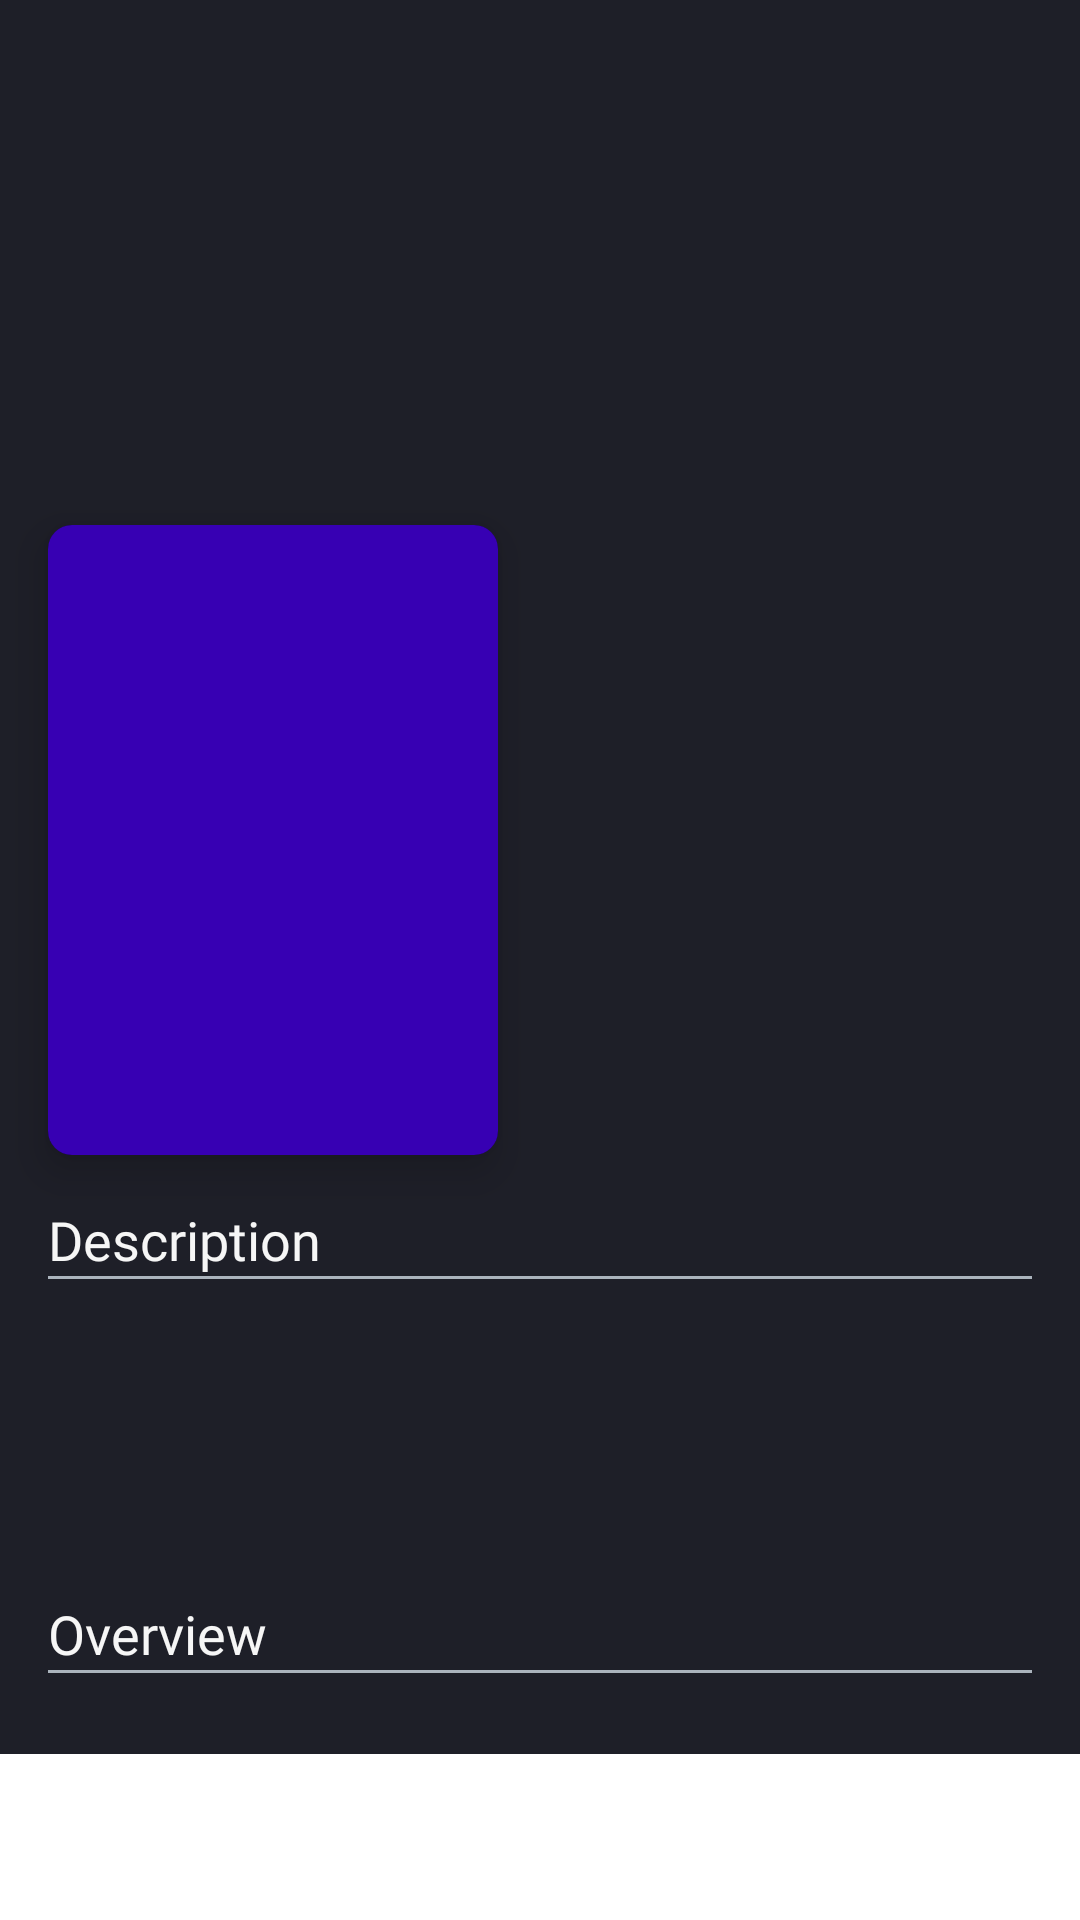

This screen was rendered from an Android layout file. Write that file and the resources it references.
<!-- AndroidManifest.xml: application theme Theme.Submission1MovieCataloge -->
<!-- res/layout/activity_detail.xml -->
<?xml version="1.0" encoding="utf-8"?>

<androidx.core.widget.NestedScrollView xmlns:android="http://schemas.android.com/apk/res/android"
    xmlns:app="http://schemas.android.com/apk/res-auto"
    xmlns:tools="http://schemas.android.com/tools"
    android:id="@+id/container_detail"
    android:layout_width="match_parent"
    android:layout_height="match_parent">

    <androidx.constraintlayout.widget.ConstraintLayout
        android:layout_width="match_parent"
        android:background="@color/background"
        android:layout_height="match_parent">

        <ImageView
            android:id="@+id/imgBackdrop"
            android:layout_width="match_parent"
            android:layout_height="280dp"
            android:foregroundTint="@color/black"
            android:foregroundTintMode="add"
            android:scaleType="centerCrop"
            app:layout_constraintEnd_toEndOf="parent"
            app:layout_constraintStart_toStartOf="parent"
            android:contentDescription="@string/content_desc_backdrop"
            app:layout_constraintTop_toTopOf="parent" />

        <androidx.cardview.widget.CardView
            android:id="@+id/cvImageView"
            android:layout_width="wrap_content"
            android:layout_height="wrap_content"
            android:layout_margin="@dimen/dimen_16dp"
            app:cardBackgroundColor="@color/black"
            app:cardCornerRadius="@dimen/dimen_8dp"
            app:cardElevation="@dimen/dimen_8dp"
            app:layout_constraintBottom_toBottomOf="@id/imgBackdrop"
            app:layout_constraintStart_toStartOf="parent"
            app:layout_constraintTop_toBottomOf="@id/imgBackdrop">

            <ImageView
                android:id="@+id/imgDetail"
                android:layout_width="@dimen/dimen_150dp"
                android:layout_height="@dimen/dimen_210dp"
                android:contentDescription="@string/content_desc_poster"
                android:scaleType="centerCrop"
                android:tag="@string/content_desc_poster"
                android:src="@color/purple_700" />

        </androidx.cardview.widget.CardView>

        <TextView
            android:id="@+id/tvTitleDetail"
            android:layout_width="0dp"
            android:layout_height="wrap_content"
            android:layout_marginStart="@dimen/dimen_16dp"
            android:layout_marginTop="@dimen/dimen_16dp"
            android:layout_marginEnd="@dimen/dimen_16dp"
            android:fontFamily="@font/poppins_bold"
            android:textColor="@color/textColor"
            android:textSize="@dimen/tvs_24sp"
            app:layout_constraintEnd_toEndOf="parent"
            app:layout_constraintStart_toEndOf="@id/cvImageView"
            app:layout_constraintTop_toBottomOf="@id/imgBackdrop"
            tools:text="@string/title" />

        <LinearLayout
            android:id="@+id/linearLayoutFirst"
            android:layout_width="0dp"
            android:layout_height="wrap_content"
            android:layout_marginStart="@dimen/dimen_16dp"
            android:layout_marginTop="@dimen/dimen_16dp"
            android:layout_marginEnd="@dimen/dimen_16dp"
            android:orientation="vertical"
            app:layout_constraintEnd_toEndOf="parent"
            app:layout_constraintStart_toStartOf="parent"
            app:layout_constraintTop_toBottomOf="@id/cvImageView">

            <TextView
                android:layout_width="wrap_content"
                android:layout_height="wrap_content"
                android:fontFamily="@font/poppins_bold"
                android:text="@string/desc"
                android:textColor="@color/textColor"
                android:textSize="@dimen/tvs_18sp" />

            <View
                android:id="@+id/viewDescOne"
                android:layout_width="match_parent"
                android:layout_height="1dp"
                android:background="@color/gray" />

            <LinearLayout
                android:layout_width="wrap_content"
                android:layout_height="wrap_content"
                android:layout_marginTop="@dimen/dimen_8dp"
                android:orientation="horizontal"
                tools:ignore="UseCompoundDrawables">

                <ImageView
                    android:layout_width="wrap_content"
                    android:layout_height="@dimen/dimen_22dp"
                    android:contentDescription="@string/content_desc_date"
                    android:src="@drawable/ic_date" />

                <TextView
                    android:id="@+id/tvReleaseDateDetail"
                    android:layout_width="wrap_content"
                    android:layout_height="wrap_content"
                    android:layout_gravity="center_vertical"
                    android:layout_marginStart="@dimen/dimen_8dp"
                    android:fontFamily="@font/poppins"
                    android:textColor="@color/textColor"
                    tools:text="@string/sample_release" />

            </LinearLayout>

            <LinearLayout
                android:layout_width="wrap_content"
                android:layout_height="wrap_content"
                android:layout_marginTop="@dimen/dimen_8dp"
                android:orientation="horizontal"
                tools:ignore="UseCompoundDrawables">

                <ImageView
                    android:layout_width="wrap_content"
                    android:layout_height="@dimen/dimen_22dp"
                    android:contentDescription="@string/content_desc_category"
                    android:src="@drawable/ic_category" />

                <TextView
                    android:id="@+id/tvCategoryDetail"
                    android:layout_width="wrap_content"
                    android:layout_height="wrap_content"
                    android:layout_gravity="center_vertical"
                    android:layout_marginStart="@dimen/dimen_8dp"
                    android:fontFamily="@font/poppins"
                    android:textColor="@color/textColor"
                    tools:text="@string/category" />

            </LinearLayout>

            <LinearLayout
                android:layout_width="wrap_content"
                android:layout_height="wrap_content"
                android:layout_marginTop="@dimen/dimen_8dp"
                android:orientation="horizontal"
                tools:ignore="UseCompoundDrawables">

                <ImageView
                    android:layout_width="wrap_content"
                    android:layout_height="@dimen/dimen_22dp"
                    android:contentDescription="@string/content_desc_time"
                    android:src="@drawable/ic_time" />

                <TextView
                    android:id="@+id/tvDurationDetail"
                    android:layout_width="wrap_content"
                    android:layout_height="wrap_content"
                    android:layout_gravity="center_vertical"
                    android:layout_marginStart="@dimen/dimen_8dp"
                    android:fontFamily="@font/poppins"
                    android:gravity="center"
                    android:textAlignment="center"
                    android:textColor="@color/textColor"
                    tools:text="2h 40m" />

            </LinearLayout>

        </LinearLayout>

        <TextView
            android:id="@+id/textView_desc"
            android:layout_width="wrap_content"
            android:layout_height="wrap_content"
            android:layout_marginStart="@dimen/dimen_16dp"
            android:layout_marginTop="@dimen/dimen_16dp"
            android:fontFamily="@font/poppins_bold"
            android:text="@string/overview"
            android:textColor="@color/textColor"
            android:textSize="@dimen/tvs_18sp"
            app:layout_constraintStart_toStartOf="parent"
            app:layout_constraintTop_toBottomOf="@id/linearLayoutFirst" />

        <View
            android:id="@+id/viewDesc"
            android:layout_width="match_parent"
            android:layout_height="1dp"
            android:layout_marginStart="@dimen/dimen_16dp"
            android:layout_marginEnd="@dimen/dimen_16dp"
            android:background="@color/gray"
            app:layout_constraintEnd_toEndOf="parent"
            app:layout_constraintStart_toStartOf="parent"
            app:layout_constraintTop_toBottomOf="@id/textView_desc" />

        <TextView
            android:id="@+id/tvDescDetail"
            android:layout_width="match_parent"
            android:layout_height="wrap_content"
            android:layout_marginStart="@dimen/dimen_16dp"
            android:layout_marginTop="@dimen/dimen_8dp"
            android:layout_marginEnd="@dimen/dimen_16dp"
            android:fontFamily="@font/poppins"
            android:textColor="@color/white"
            app:layout_constraintEnd_toEndOf="parent"
            app:layout_constraintStart_toStartOf="parent"
            app:layout_constraintTop_toBottomOf="@id/viewDesc"
            tools:layout_editor_absoluteX="16dp"
            tools:text="@string/desc" />

    </androidx.constraintlayout.widget.ConstraintLayout>

</androidx.core.widget.NestedScrollView>
<!-- resources referenced by this layout -->
<resources>
  <color name="background">#1E1F28</color>1E1F28
  <color name="black">#FF000000</color>
  <color name="gray">#ABB4BD</color>
  <color name="purple_700">#FF3700B3</color>
  <color name="textColor">#F6F6F6</color>
  <color name="white">#FFFFFFFF</color>
  <dimen name="dimen_150dp">150dp</dimen>
  <dimen name="dimen_16dp">16dp</dimen>
  <dimen name="dimen_210dp">210dp</dimen>
  <dimen name="dimen_22dp">22dp</dimen>
  <dimen name="dimen_8dp">8dp</dimen>
  <dimen name="tvs_18sp">18sp</dimen>
  <dimen name="tvs_24sp">24sp</dimen>
  <string name="category">Category</string>
  <string name="content_desc_backdrop" translatable="false">Image Backdrop</string>
  <string name="content_desc_category" translatable="false">Image Category</string>
  <string name="content_desc_date" translatable="false">Image Date</string>
  <string name="content_desc_poster" translatable="false">Image Poster</string>
  <string name="content_desc_time" translatable="false">Image Time</string>
  <string name="desc">Description</string>
  <string name="overview">Overview</string>
  <string name="sample_release">27 December 2020</string>
  <string name="title">Title</string>
  <style name="Theme.Submission1MovieCataloge" parent="Theme.MaterialComponents.DayNight.NoActionBar">
          
          <item name="colorPrimary">@color/purple_500</item>
          <item name="colorPrimaryVariant">@color/background</item>
          <item name="colorOnPrimary">@color/white</item>
          
          <item name="colorSecondary">@color/teal_200</item>
          <item name="colorSecondaryVariant">@color/teal_700</item>
          <item name="colorOnSecondary">@color/black</item>
          
          <item name="android:statusBarColor" tools:targetApi="l">?attr/colorPrimaryVariant</item>
          
          <item name="android:windowBackground">@null</item>
      </style>
  <color name="purple_500">#EF3651</color>
  <color name="teal_200">#FF03DAC5</color>
  <color name="teal_700">#FF018786</color>
</resources>
